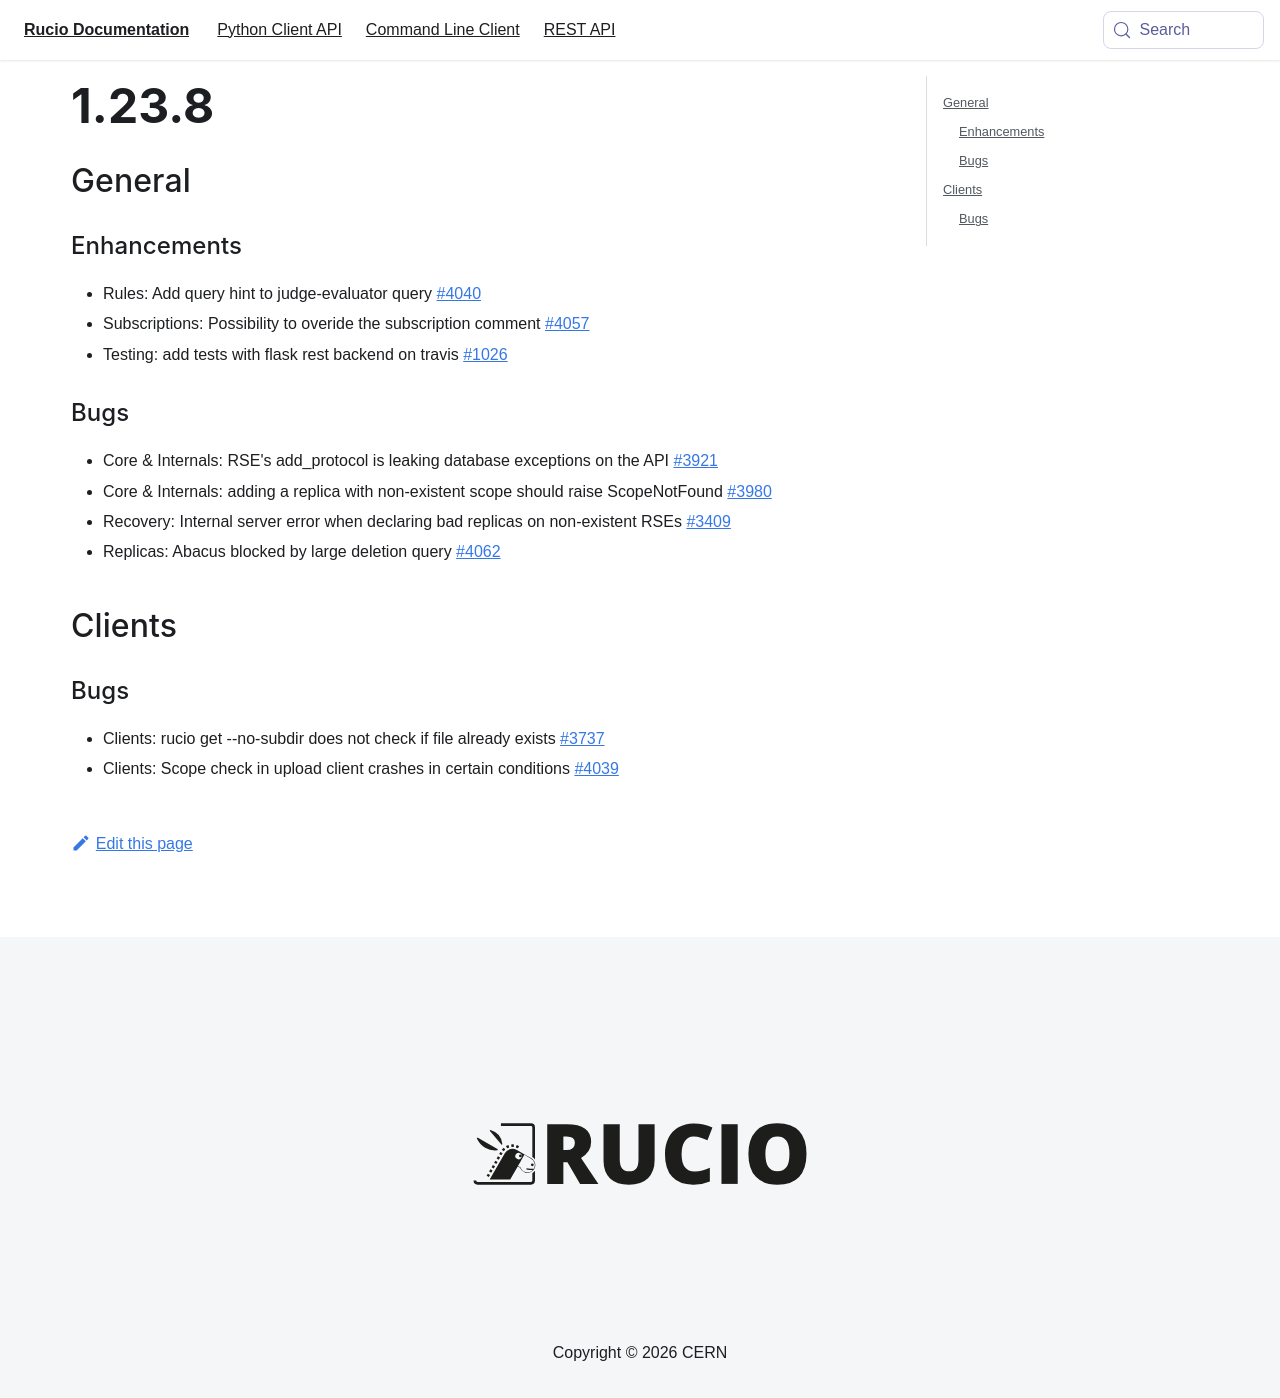

repository: rucio/documentation · page: release-notes/1.23.8/index.html · generator: mkdocs

---
id: 1.23.8
title: 1.23.8
sidebar_label: 1.23.8
---

## General

### Enhancements

- Rules: Add query hint to judge-evaluator query [#4040]((https://github.com/rucio/rucio/issues/4040)

- Subscriptions: Possibility to overide the subscription comment [#4057]((https://github.com/rucio/rucio/issues/4057)

- Testing: add tests with flask rest backend on travis [#1026]((https://github.com/rucio/rucio/issues/1026)

### Bugs

- Core & Internals: RSE's add_protocol is leaking database exceptions on the API [#3921](https://github.com/rucio/rucio/issues/3921)

- Core & Internals: adding a replica with non-existent scope should raise ScopeNotFound [#3980](https://github.com/rucio/rucio/issues/3980)

- Recovery: Internal server error when declaring bad replicas on non-existent RSEs [#3409](https://github.com/rucio/rucio/issues/3409)

- Replicas: Abacus blocked by large deletion query [#4062](https://github.com/rucio/rucio/issues/4062)

## Clients

### Bugs

- Clients: rucio get --no-subdir does not check if file already exists [#3737](https://github.com/rucio/rucio/issues/3737)

- Clients: Scope check in upload client crashes in certain conditions [#4039](https://github.com/rucio/rucio/issues/4039)
